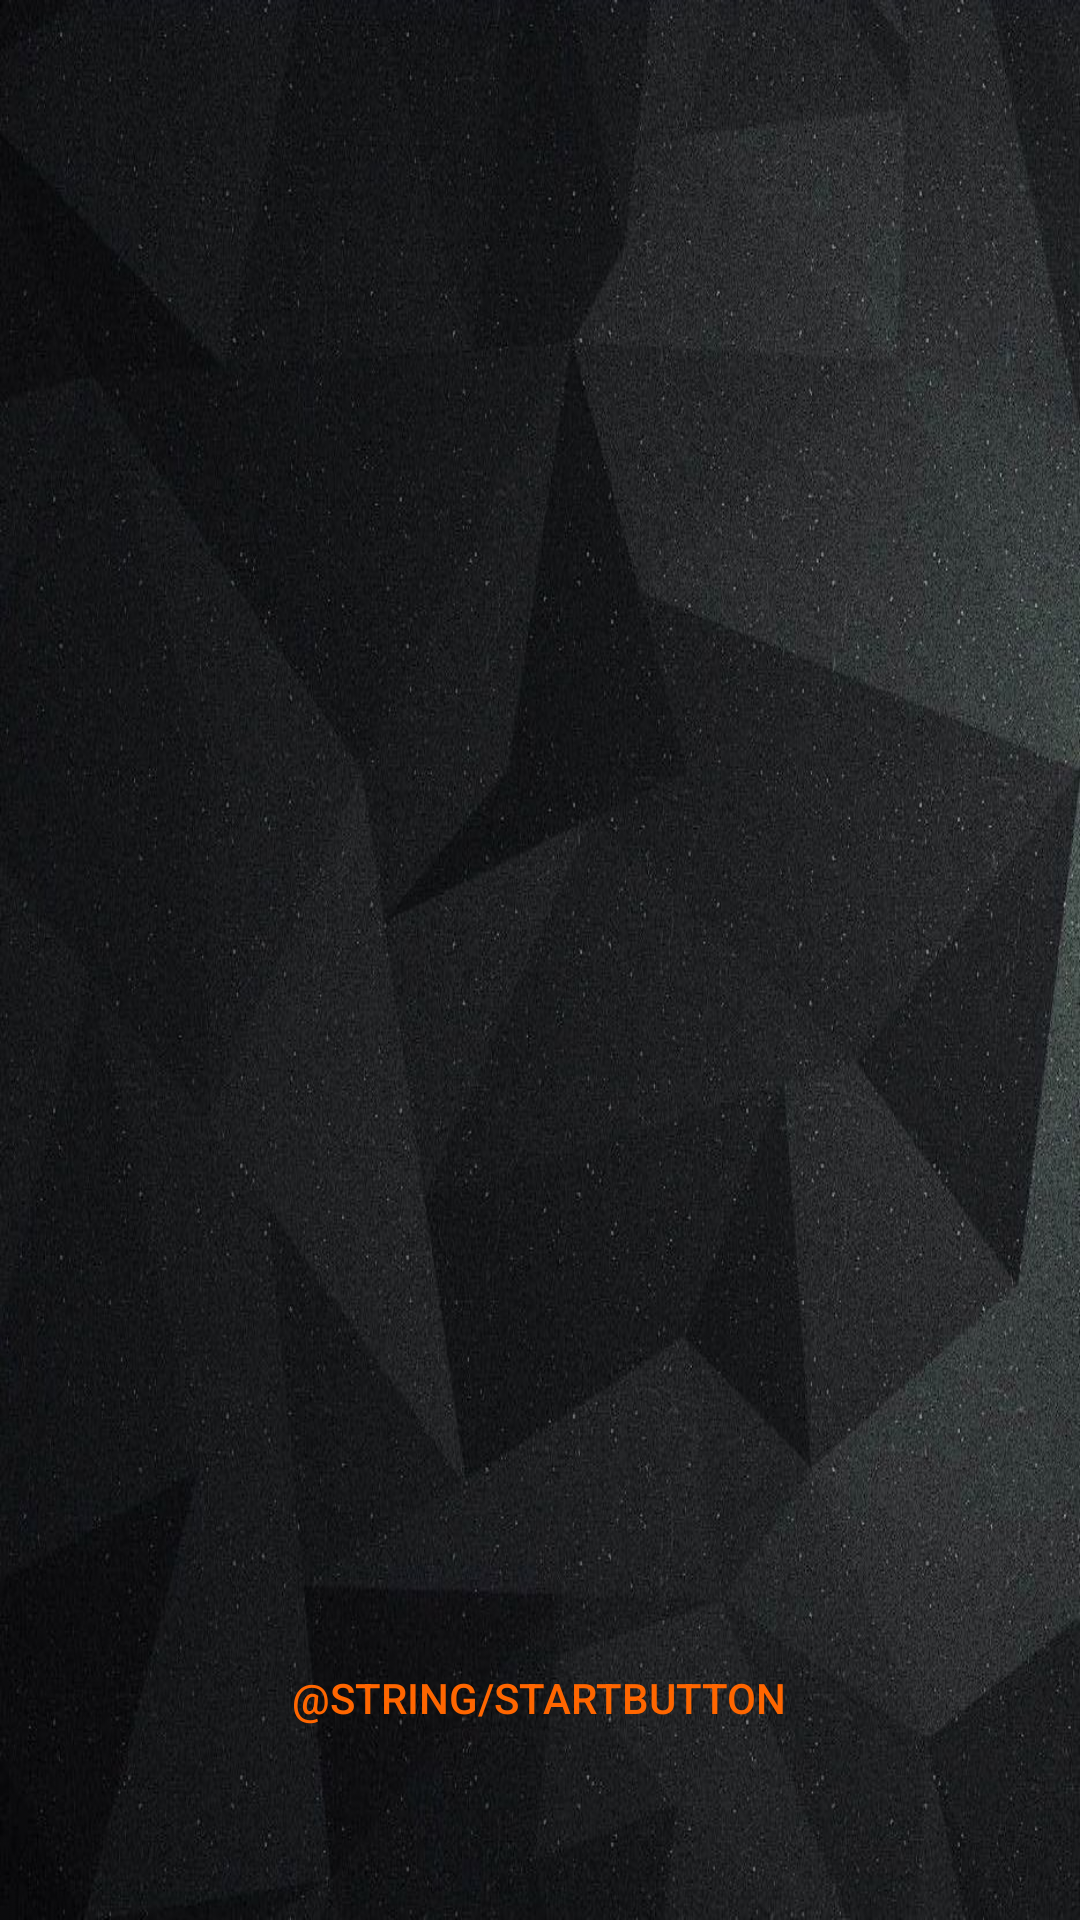

Reconstruct the res/layout file that produces this screen, plus the resources it refers to.
<!-- AndroidManifest.xml: application theme AppTheme -->
<!-- res/layout/activity_main.xml -->
<RelativeLayout
    xmlns:android="http://schemas.android.com/apk/res/android"
    xmlns:tools="http://schemas.android.com/tools"
    android:id="@+id/container"
    android:layout_width="match_parent"
    android:layout_height="match_parent"
    android:background="@drawable/bg"
    tools:context=".MainActivity">
    <ImageView
        android:id="@+id/img1"
        android:layout_width="wrap_content"
        android:layout_height="wrap_content"
        android:src="@drawable/search48or"
        android:layout_above="@+id/startbutton"
        android:layout_alignParentLeft="true"
        android:layout_alignParentStart="true"
        android:layout_marginBottom="42dp" />

    <Button
        android:layout_width="wrap_content"
        android:layout_height="wrap_content"
        android:id="@+id/startbutton"
        android:text="@string/startbutton"
        android:textColor="@color/text2"
        android:background="@android:color/transparent"
        android:layout_alignParentBottom="true"
        android:layout_centerHorizontal="true"
        android:layout_marginBottom="50dp" />


</RelativeLayout>
<!-- resources referenced by this layout -->
<resources>
  <color name="text2">#ff6600</color>
  <!-- drawable bg: jpg bitmap (drawable, 167920 bytes) -->
  <style name="AppTheme" parent="@style/Theme.AppCompat.Light.NoActionBar">
          <item name="android:colorPrimary">#212121</item>
          <item name="android:colorPrimaryDark">#000000</item>
          <item name="android:colorAccent">#424242</item>
      </style>
</resources>
